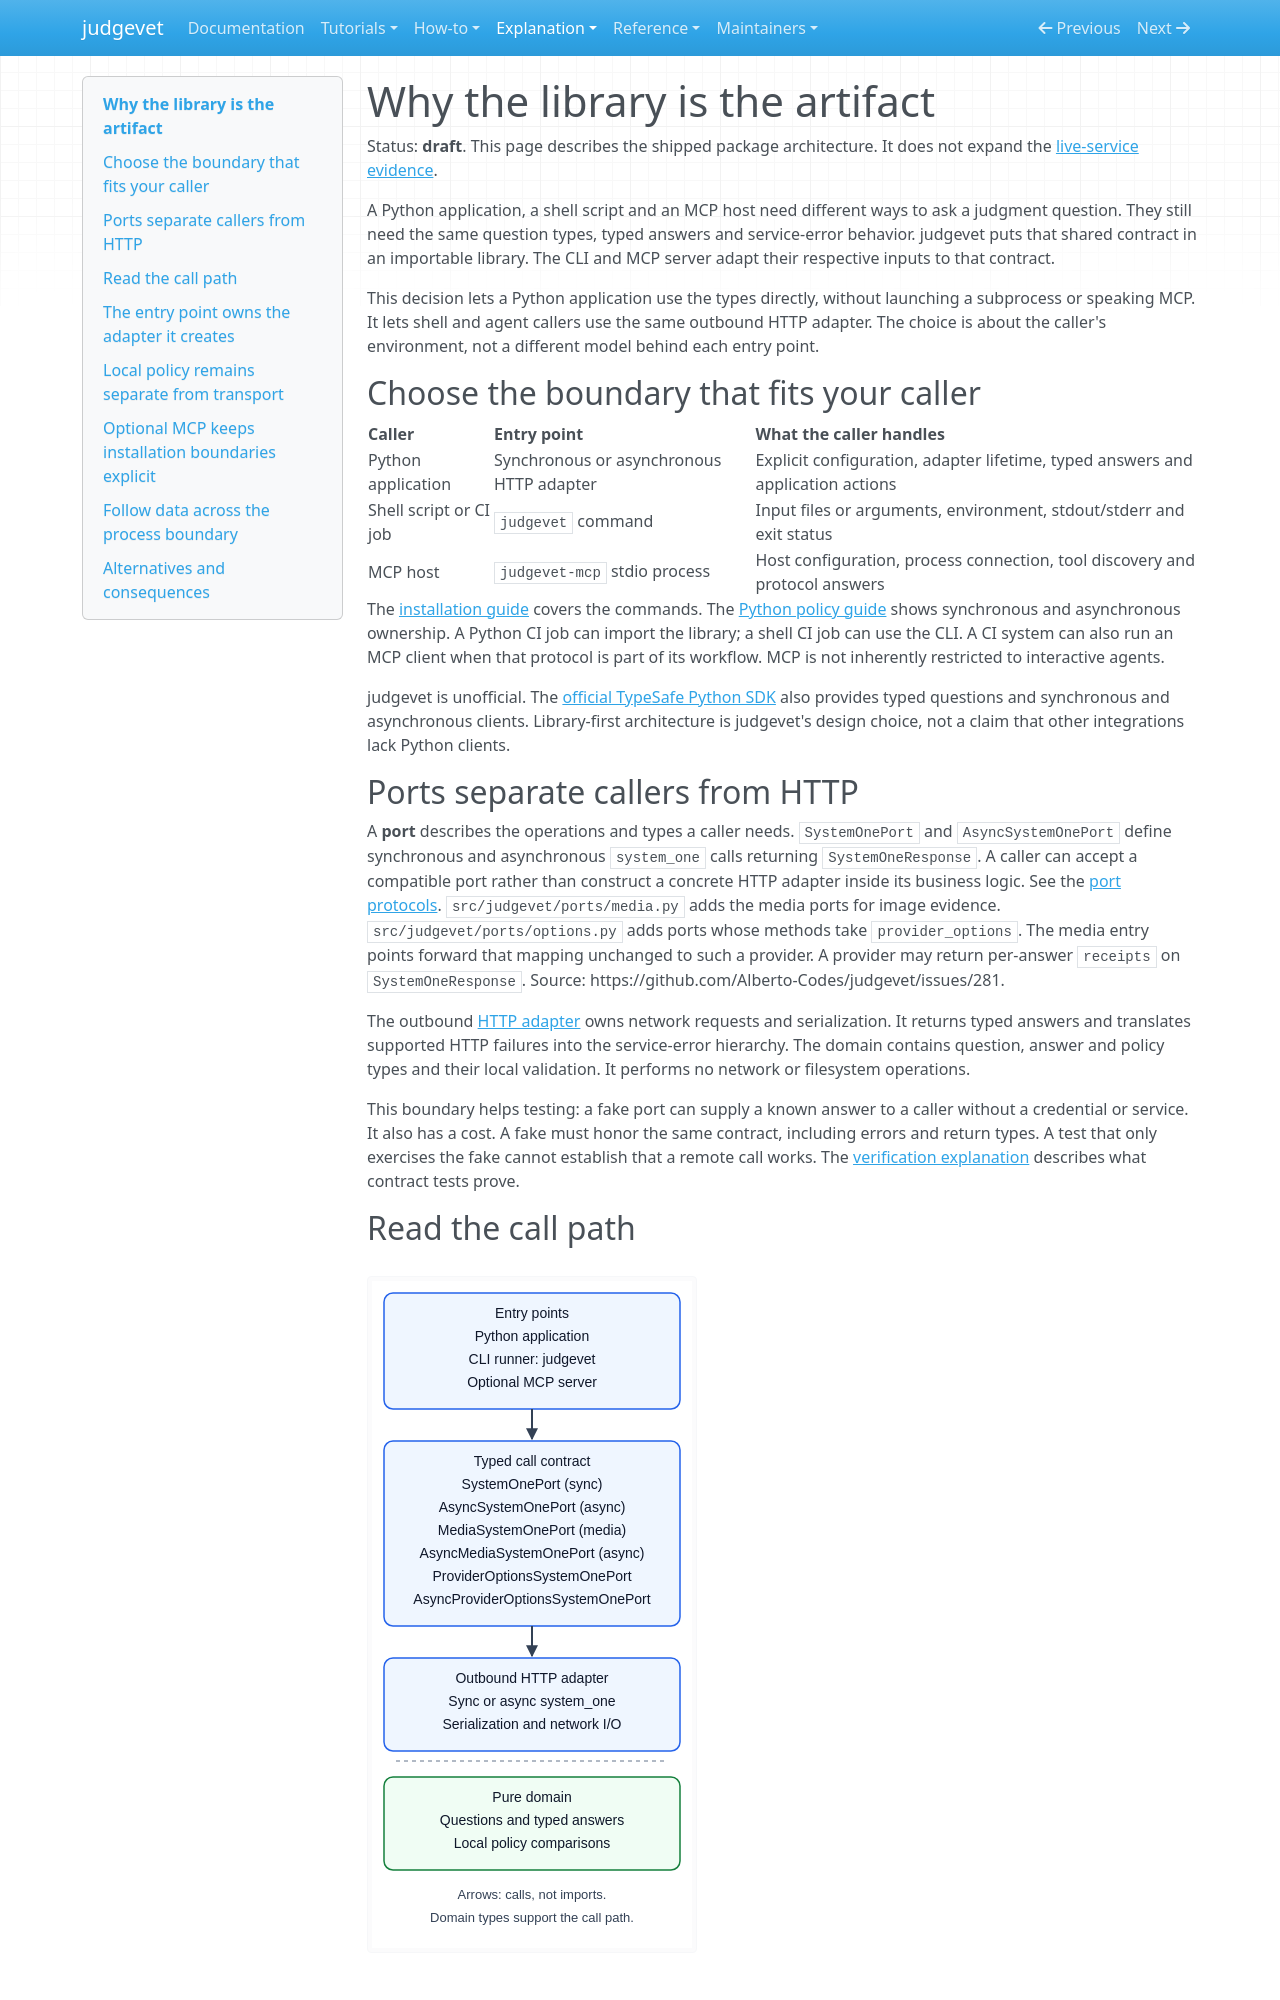

repository: Alberto-Codes/judgevet · page: explanation/architecture/index.html · generator: mkdocs

---
status: draft
---

# Why the library is the artifact

Status: **draft**. This page describes the shipped package architecture.
It does not expand the [live-service evidence](verification.md).

A Python application, a shell script and an MCP host need different ways to
ask a judgment question. They still need the same question types, typed answers
and service-error behavior. judgevet puts that shared contract in an importable
library. The CLI and MCP server adapt their respective inputs to that contract.

This decision lets a Python application use the types directly, without
launching a subprocess or speaking MCP. It lets shell and agent callers use
the same outbound HTTP adapter. The choice is about the caller's environment,
not a different model behind each entry point.

## Choose the boundary that fits your caller

| Caller | Entry point | What the caller handles |
|---|---|---|
| Python application | Synchronous or asynchronous HTTP adapter | Explicit configuration, adapter lifetime, typed answers and application actions |
| Shell script or CI job | `judgevet` command | Input files or arguments, environment, stdout/stderr and exit status |
| MCP host | `judgevet-mcp` stdio process | Host configuration, process connection, tool discovery and protocol answers |

The [installation guide](../how-to/install.md) covers the commands.
The [Python policy guide](../how-to/use-policy-library.md#own-the-adapter-lifecycle)
shows synchronous and asynchronous ownership. A Python CI job can import the
library; a shell CI job can use the CLI. A CI system can also run an MCP client
when that protocol is part of its workflow. MCP is not inherently restricted
to interactive agents.

judgevet is unofficial. The [official TypeSafe Python SDK](https://docs.typesafe.ai/sdk/python)
also provides typed questions and synchronous and asynchronous clients.
Library-first architecture is judgevet's design choice, not a claim that other
integrations lack Python clients.

## Ports separate callers from HTTP

A **port** describes the operations and types a caller needs. `SystemOnePort`
and `AsyncSystemOnePort` define synchronous and asynchronous `system_one` calls
returning `SystemOneResponse`. A caller can accept a compatible port rather
than construct a concrete HTTP adapter inside its business logic. See the
[port protocols](../../src/judgevet/ports/__init__.py).
`src/judgevet/ports/media.py` adds the media ports for image evidence.
`src/judgevet/ports/options.py` adds ports whose methods take `provider_options`.
The media entry points forward that mapping unchanged to such a provider.
A provider may return per-answer `receipts` on `SystemOneResponse`.
Source: https://github.com/Alberto-Codes/judgevet/issues/281.

The outbound [HTTP adapter](../../src/judgevet/adapters/outbound/http.py) owns
network requests and serialization. It returns typed answers and translates
supported HTTP failures into the service-error hierarchy. The domain contains
question, answer and policy types and their local validation. It performs no
network or filesystem operations.

This boundary helps testing: a fake port can supply a known answer to a caller
without a credential or service. It also has a cost. A fake must honor the
same contract, including errors and return types. A test that only exercises
the fake cannot establish that a remote call works. The
[verification explanation](verification.md) describes what contract tests prove.

## Read the call path

![Entry points call through a typed contract to the HTTP adapter; pure domain types support the path.](../assets/architecture.svg)

*Call direction, not import direction.* The port box names a structural contract;
it is not an extra runtime proxy. Python callers can call the concrete adapter
directly. The CLI runner and MCP factory accept the sync port. Async library
callers use the async adapter and port.

Text equivalent: a Python application, CLI runner or MCP server supplies state
and questions to `system_one`. The concrete HTTP adapter sends the request and
returns typed answers. Shared domain types describe questions, answers and local
policies without performing I/O. The separate domain box is not a subsequent
network step. Composition roots construct and close their adapters, as described
below. Import-dependency rules are described under the installation boundary;
the arrows do not represent those rules.
